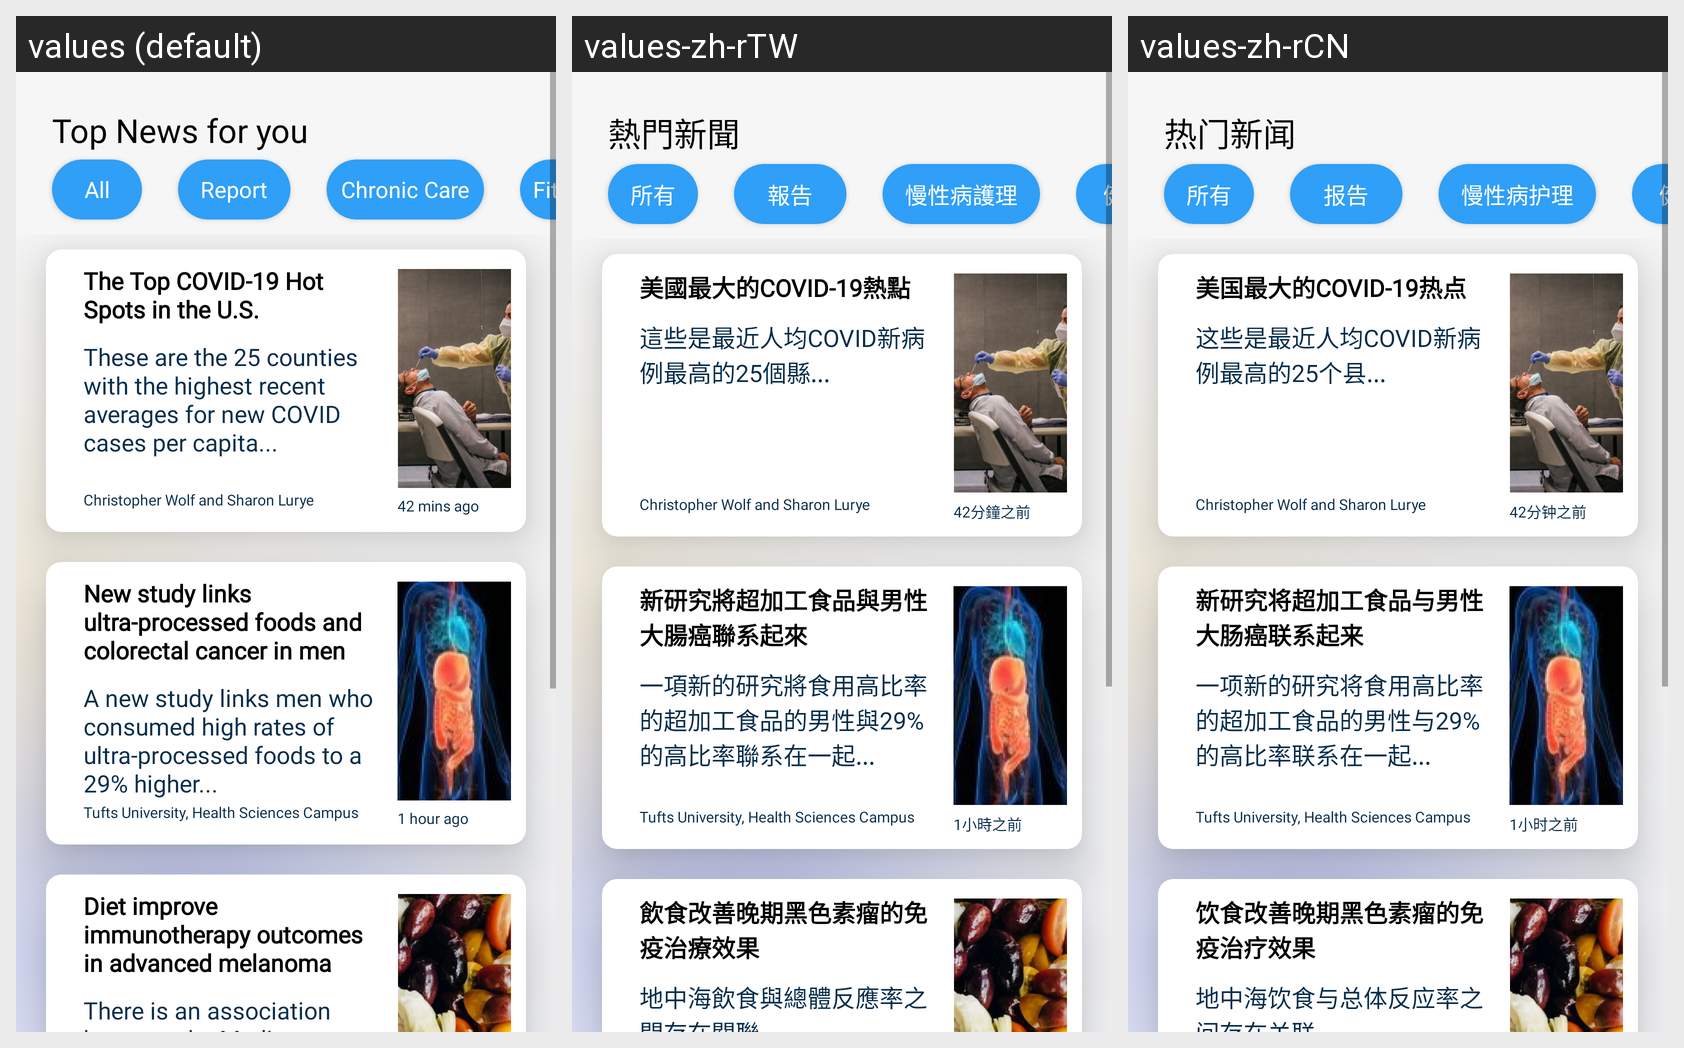

Here is an Android app screen in its default locale and in the app's own translations. Write out the translated-string differences for the strings that appear on this screen.
Android screen res/layout/fragment_news.xml rendered under 3 locales, left to right: values (default), values-zh-rTW, values-zh-rCN. Device: Nexus 5 (rendered at 1080×1920; each locale shown at half size, 540×960, under a caption strip naming it); theme Theme.HealthDiary.
Strings drawn on this screen, with the default value and each locale's value (text and hints the layout hard-codes, and strings that could not be matched under every locale, appear in the picture but are not listed):

topnews
  values: Top News for you
  values-zh-rTW: 熱門新聞
  values-zh-rCN: 热门新闻

news_all
  values: All
  values-zh-rTW: 所有
  values-zh-rCN: 所有

news_report
  values: Report
  values-zh-rTW: 報告
  values-zh-rCN: 报告

news_chroniccare
  values: Chronic Care
  values-zh-rTW: 慢性病護理
  values-zh-rCN: 慢性病护理

news_fitness
  values: Fitness
  values-zh-rTW: 健身
  values-zh-rCN: 健身

newstitle1
  values: The Top COVID-19 Hot Spots in the U.S.
  values-zh-rTW: 美國最大的COVID-19熱點
  values-zh-rCN: 美国最大的COVID-19热点

newscontent1
  values: These are the 25 counties with the highest recent averages for new COVID cases per capita...
  values-zh-rTW: 這些是最近人均COVID新病例最高的25個縣...
  values-zh-rCN: 这些是最近人均COVID新病例最高的25个县...

newsauthor1
  values: Christopher Wolf and Sharon Lurye
  values-zh-rTW: Christopher Wolf and Sharon Lurye  [not translated; the default value is used]
  values-zh-rCN: Christopher Wolf and Sharon Lurye  [not translated; the default value is used]

newstime1
  values: 42 mins ago
  values-zh-rTW: 42分鐘之前
  values-zh-rCN: 42分钟之前

newstitle2
  values: New study links ultra-processed foods and colorectal cancer in men
  values-zh-rTW: 新研究將超加工食品與男性大腸癌聯系起來
  values-zh-rCN: 新研究将超加工食品与男性大肠癌联系起来

newscontent2
  values: A new study links men who consumed high rates of ultra-processed foods to a 29% higher...
  values-zh-rTW: 一項新的研究將食用高比率的超加工食品的男性與29%的高比率聯系在一起...
  values-zh-rCN: 一项新的研究将食用高比率的超加工食品的男性与29%的高比率联系在一起...

newsauthor2
  values: Tufts University, Health Sciences Campus
  values-zh-rTW: Tufts University, Health Sciences Campus  [not translated; the default value is used]
  values-zh-rCN: Tufts University, Health Sciences Campus  [not translated; the default value is used]

newstime2
  values: 1 hour ago
  values-zh-rTW: 1小時之前
  values-zh-rCN: 1小时之前

newstitle3
  values: Diet improve immunotherapy outcomes in advanced melanoma
  values-zh-rTW: 飲食改善晚期黑色素瘤的免疫治療效果
  values-zh-rCN: 饮食改善晚期黑色素瘤的免疫治疗效果

newscontent3
  values: There is an association between the Mediterranean diet and the overall response rate...
  values-zh-rTW: 地中海飲食與總體反應率之間存在關聯...
  values-zh-rCN: 地中海饮食与总体反应率之间存在关联...

newscontent4
  values: There is an association between the Mediterranean diet and the overall response rate...
  values-zh-rTW: 地中海飲食與總體反應率之間存在關聯...
  values-zh-rCN: 地中海饮食与总体反应率之间存在关联...
